Run: headless pygame with SDL's dummy video driver; simulated clock (each Clock.tick advances the game by its frame time, no real sleeping); random seed 0; keys injected as events and as key.get_pressed() state; no mouse input.
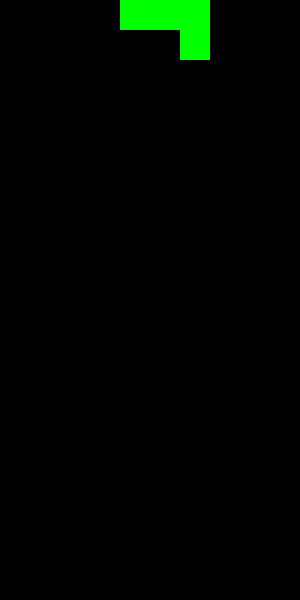
Frame 1 of 4 · flips 1–60 · no input
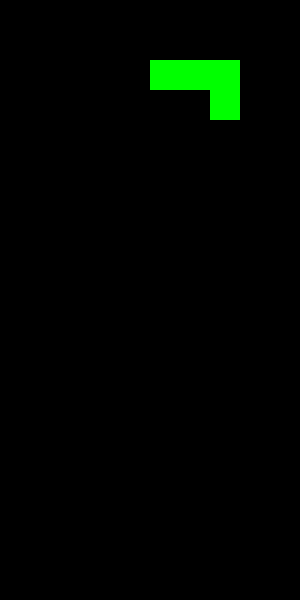
Frame 2 of 4 · flips 61–180 · tapped SPACE, RETURN · held RIGHT (→), D
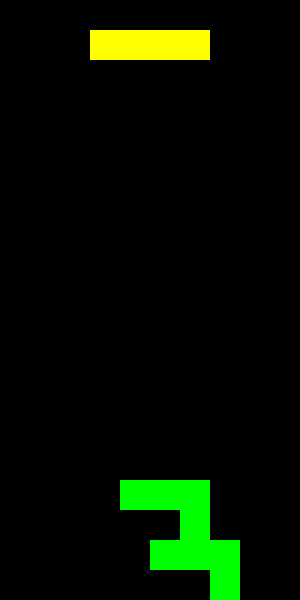
Frame 3 of 4 · flips 181–300 · held DOWN (↓), S
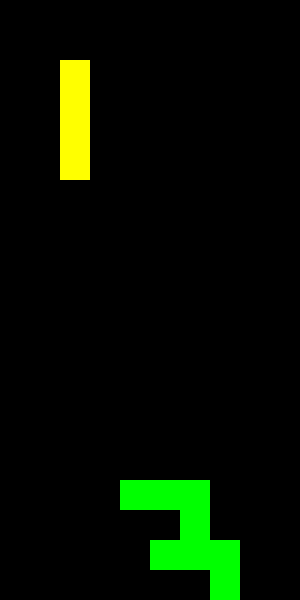
Frame 4 of 4 · flips 301–420 · held LEFT (←), A, UP (↑), W

The pygame program that drew these frames:

import pygame
import random

# Initialize pygame
pygame.init()

# Screen dimensions
SCREEN_WIDTH = 300
SCREEN_HEIGHT = 600
BLOCK_SIZE = 30

# Colors
BLACK = (0, 0, 0)
WHITE = (255, 255, 255)
RED = (255, 0, 0)
GREEN = (0, 255, 0)
BLUE = (0, 0, 255)
CYAN = (0, 255, 255)
MAGENTA = (255, 0, 255)
YELLOW = (255, 255, 0)
ORANGE = (255, 165, 0)

# Shapes and their rotations
SHAPES = [
    [[1, 1, 1, 1]],  # I
    [[1, 1, 1], [0, 1, 0]],  # T
    [[1, 1], [1, 1]],  # O
    [[1, 1, 0], [0, 1, 1]],  # S
    [[0, 1, 1], [1, 1, 0]],  # Z
    [[1, 1, 1], [1, 0, 0]],  # L
    [[1, 1, 1], [0, 0, 1]]   # J
]

SHAPE_COLORS = [CYAN, MAGENTA, YELLOW, GREEN, RED, ORANGE, BLUE]

class Tetris:
    def __init__(self, width, height):
        self.width = width
        self.height = height
        self.grid = [[0 for _ in range(width)] for _ in range(height)]
        self.current_piece = self.new_piece()
        self.next_piece = self.new_piece()
        self.game_over = False
        self.score = 0
        self.level = 1

    def new_piece(self):
        shape = random.choice(SHAPES)
        color = random.choice(SHAPE_COLORS)
        return {
            'shape': shape,
            'color': color,
            'x': self.width // 2 - len(shape[0]) // 2,
            'y': 0
        }

    def valid_move(self, piece, x, y):
        for i, row in enumerate(piece['shape']):
            for j, cell in enumerate(row):
                if cell:
                    new_x = x + j
                    new_y = y + i
                    if new_x < 0 or new_x >= self.width or new_y >= self.height or (new_y >= 0 and self.grid[new_y][new_x]):
                        return False
        return True

    def place_piece(self):
        for i, row in enumerate(self.current_piece['shape']):
            for j, cell in enumerate(row):
                if cell:
                    self.grid[self.current_piece['y'] + i][self.current_piece['x'] + j] = self.current_piece['color']
        self.clear_lines()
        self.current_piece = self.next_piece
        self.next_piece = self.new_piece()
        if not self.valid_move(self.current_piece, self.current_piece['x'], self.current_piece['y']):
            self.game_over = True

    def clear_lines(self):
        lines_cleared = 0
        for i in range(self.height - 1, -1, -1):
            if all(self.grid[i]):
                lines_cleared += 1
                del self.grid[i]
                self.grid.insert(0, [0 for _ in range(self.width)])
        self.score += lines_cleared ** 2 * 100
        self.level = 1 + self.score // 1000

    def move(self, dx):
        new_x = self.current_piece['x'] + dx
        if self.valid_move(self.current_piece, new_x, self.current_piece['y']):
            self.current_piece['x'] = new_x

    def rotate(self):
        piece = self.current_piece
        new_shape = [list(row) for row in zip(*piece['shape'][::-1])]
        if self.valid_move({'shape': new_shape, 'x': piece['x'], 'y': piece['y']}, piece['x'], piece['y']):
            self.current_piece['shape'] = new_shape

    def drop(self):
        while self.valid_move(self.current_piece, self.current_piece['x'], self.current_piece['y'] + 1):
            self.current_piece['y'] += 1
        self.place_piece()

    def update(self):
        if not self.game_over:
            if self.valid_move(self.current_piece, self.current_piece['x'], self.current_piece['y'] + 1):
                self.current_piece['y'] += 1
            else:
                self.place_piece()

    def draw(self, screen):
        for y in range(self.height):
            for x in range(self.width):
                if self.grid[y][x]:
                    pygame.draw.rect(screen, self.grid[y][x], (x * BLOCK_SIZE, y * BLOCK_SIZE, BLOCK_SIZE, BLOCK_SIZE), 0)
        if self.current_piece:
            for i, row in enumerate(self.current_piece['shape']):
                for j, cell in enumerate(row):
                    if cell:
                        pygame.draw.rect(screen, self.current_piece['color'], ((self.current_piece['x'] + j) * BLOCK_SIZE, (self.current_piece['y'] + i) * BLOCK_SIZE, BLOCK_SIZE, BLOCK_SIZE), 0)

def main():
    screen = pygame.display.set_mode((SCREEN_WIDTH, SCREEN_HEIGHT))
    pygame.display.set_caption("Tetris")
    clock = pygame.time.Clock()
    game = Tetris(SCREEN_WIDTH // BLOCK_SIZE, SCREEN_HEIGHT // BLOCK_SIZE)

    fall_time = 0
    fall_speed = 1000  # Milliseconds

    while not game.game_over:
        screen.fill(BLACK)
        for event in pygame.event.get():
            if event.type == pygame.QUIT:
                game.game_over = True
            if event.type == pygame.KEYDOWN:
                if event.key == pygame.K_LEFT:
                    game.move(-1)
                if event.key == pygame.K_RIGHT:
                    game.move(1)
                if event.key == pygame.K_DOWN:
                    game.drop()
                if event.key == pygame.K_UP:
                    game.rotate()

        keys = pygame.key.get_pressed()
        if keys[pygame.K_DOWN]:
            fall_speed = 100
        else:
            fall_speed = 1000 - (game.level - 1) * 100

        fall_time += clock.get_rawtime()
        clock.tick()

        if fall_time >= fall_speed:
            game.update()
            fall_time = 0

        game.draw(screen)
        pygame.display.flip()

    pygame.quit()

if __name__ == "__main__":
    main()
